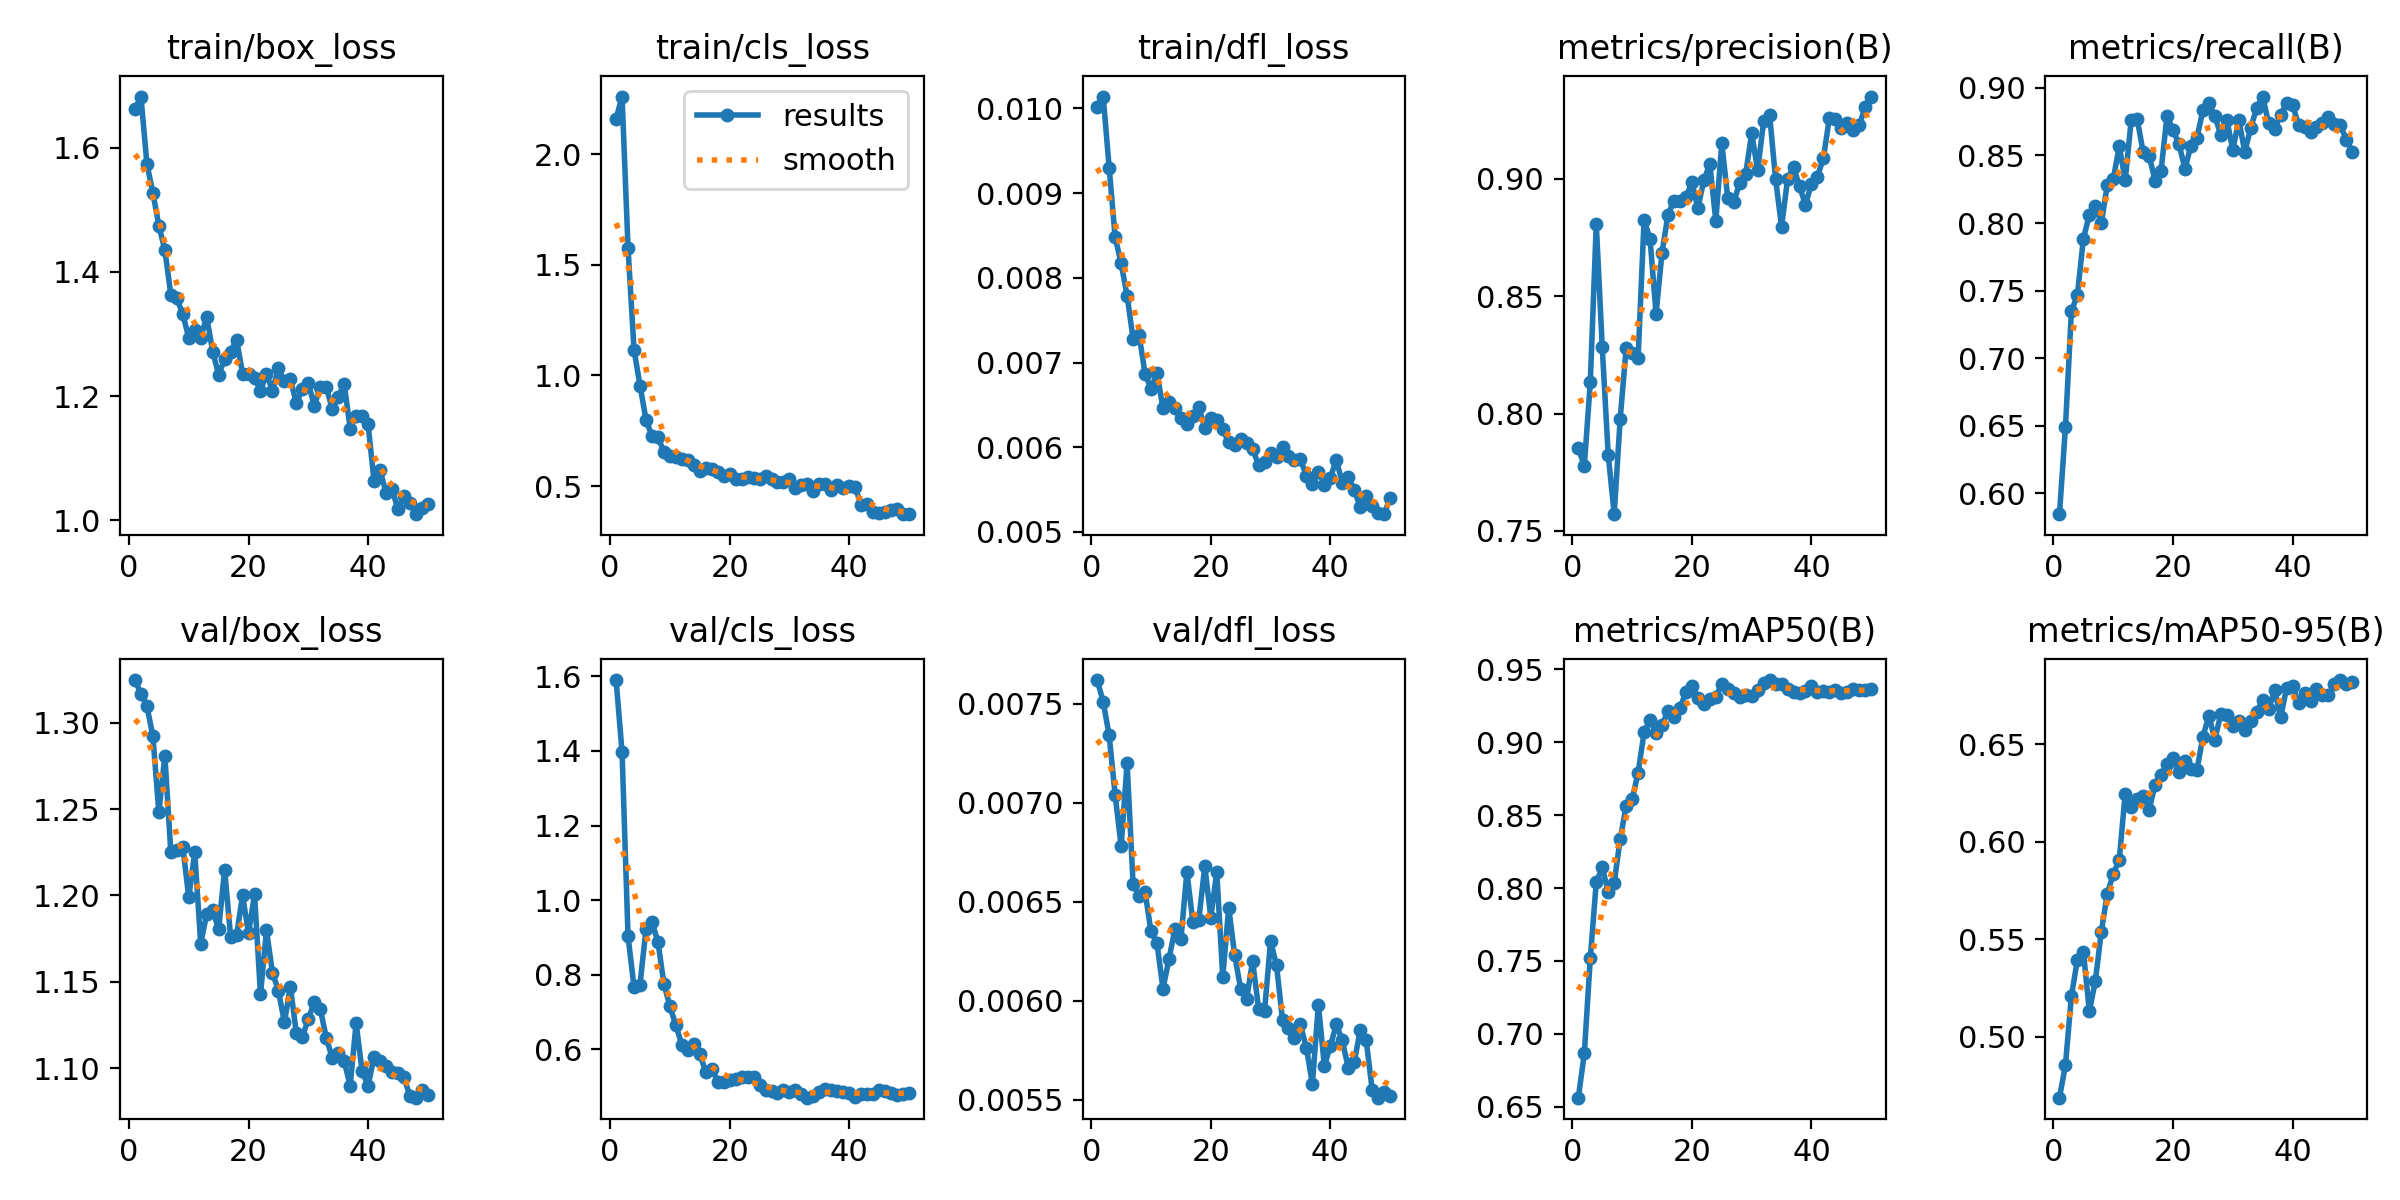

Values plotted in this chart, from the file beside it:
epoch, time, train/box_loss, train/cls_loss, train/dfl_loss, metrics/precision(B), metrics/recall(B), metrics/mAP50(B), metrics/mAP50-95(B), val/box_loss, val/cls_loss, val/dfl_loss, lr/pg0, lr/pg1, lr/pg2
1, 2.264, 1.662, 2.161, 0.01002, 0.7852, 0.5847, 0.6561, 0.4688, 1.325, 1.59, 0.00762, 3.75e-05, 3.75e-05, 3.75e-05
2, 2.784, 1.683, 2.262, 0.01014, 0.7779, 0.6489, 0.6864, 0.4855, 1.317, 1.397, 0.00751, 8.57675e-05, 8.57675e-05, 8.57675e-05
3, 3.307, 1.574, 1.576, 0.0093, 0.8133, 0.735, 0.7519, 0.521, 1.31, 0.9031, 0.00734, 0.0001321, 0.0001321, 0.0001321
4, 3.83, 1.527, 1.117, 0.00848, 0.8807, 0.7468, 0.8039, 0.5394, 1.292, 0.7673, 0.00704, 0.0001764, 0.0001764, 0.0001764
5, 4.344, 1.475, 0.9544, 0.00817, 0.8283, 0.7884, 0.8141, 0.5436, 1.248, 0.7737, 0.00678, 0.0002187, 0.0002187, 0.0002187
6, 4.856, 1.435, 0.8008, 0.00779, 0.7823, 0.8061, 0.7975, 0.5131, 1.281, 0.9222, 0.0072, 0.000259, 0.000259, 0.000259
7, 5.359, 1.363, 0.7252, 0.00728, 0.7572, 0.8125, 0.8036, 0.5285, 1.225, 0.9415, 0.00659, 0.0002974, 0.0002974, 0.0002974
8, 5.881, 1.357, 0.7202, 0.00733, 0.7977, 0.8, 0.8336, 0.5539, 1.226, 0.8881, 0.00653, 0.0003338, 0.0003338, 0.0003338
9, 6.407, 1.332, 0.6546, 0.00687, 0.8279, 0.8281, 0.8563, 0.5732, 1.228, 0.7763, 0.00655, 0.0003682, 0.0003682, 0.0003682
10, 6.924, 1.294, 0.6341, 0.00669, 0.8256, 0.8324, 0.8608, 0.5835, 1.199, 0.7153, 0.00635, 0.0004006, 0.0004006, 0.0004006
11, 7.444, 1.307, 0.6311, 0.00688, 0.8238, 0.8568, 0.8792, 0.5907, 1.225, 0.6646, 0.00629, 0.0004311, 0.0004311, 0.0004311
12, 7.97, 1.294, 0.6227, 0.00646, 0.8826, 0.8317, 0.9069, 0.6247, 1.172, 0.6128, 0.00606, 0.0004595, 0.0004595, 0.0004595
13, 8.48, 1.328, 0.6178, 0.00653, 0.8743, 0.876, 0.9151, 0.6179, 1.189, 0.598, 0.00621, 0.000486, 0.000486, 0.000486
14, 8.983, 1.272, 0.5954, 0.00646, 0.8425, 0.8771, 0.9067, 0.6221, 1.192, 0.6143, 0.00636, 0.0005105, 0.0005105, 0.0005105
15, 9.497, 1.235, 0.5658, 0.00635, 0.8686, 0.8524, 0.9115, 0.6236, 1.18, 0.5887, 0.00631, 0.0005331, 0.0005331, 0.0005331
16, 10.02, 1.259, 0.5795, 0.00628, 0.8847, 0.8497, 0.9217, 0.6164, 1.215, 0.5391, 0.00665, 0.0005536, 0.0005536, 0.0005536
17, 10.53, 1.272, 0.577, 0.00637, 0.8907, 0.8314, 0.9171, 0.6293, 1.176, 0.5487, 0.0064, 0.0005722, 0.0005722, 0.0005722
18, 11.04, 1.291, 0.5648, 0.00647, 0.8904, 0.8389, 0.9237, 0.6343, 1.177, 0.5139, 0.00641, 0.0005888, 0.0005888, 0.0005888
19, 11.55, 1.236, 0.5441, 0.00623, 0.892, 0.8795, 0.9343, 0.6399, 1.2, 0.5137, 0.00668, 0.0006034, 0.0006034, 0.0006034
20, 12.08, 1.235, 0.5558, 0.00635, 0.8985, 0.8686, 0.9387, 0.6432, 1.178, 0.517, 0.00642, 0.000616, 0.000616, 0.000616
21, 12.6, 1.229, 0.5321, 0.00632, 0.8875, 0.8582, 0.9307, 0.6355, 1.201, 0.5197, 0.00665, 0.0006266, 0.0006266, 0.0006266
22, 13.1, 1.209, 0.53, 0.00621, 0.8994, 0.8402, 0.9261, 0.6413, 1.143, 0.525, 0.00612, 0.0006353, 0.0006353, 0.0006353
23, 13.6, 1.236, 0.5386, 0.00606, 0.9062, 0.8573, 0.9295, 0.6374, 1.18, 0.5264, 0.00647, 0.000642, 0.000642, 0.000642
24, 14.1, 1.209, 0.5355, 0.00603, 0.8821, 0.8631, 0.9312, 0.6367, 1.155, 0.5251, 0.00623, 0.0006467, 0.0006467, 0.0006467
25, 14.62, 1.244, 0.5334, 0.0061, 0.9153, 0.8833, 0.9402, 0.6539, 1.145, 0.5043, 0.00606, 0.0006494, 0.0006494, 0.0006494
26, 15.13, 1.224, 0.5471, 0.00605, 0.8917, 0.8889, 0.9367, 0.6646, 1.127, 0.4906, 0.00601, 0.0006312, 0.0006312, 0.0006312
27, 15.64, 1.227, 0.5338, 0.00598, 0.89, 0.8789, 0.9338, 0.6523, 1.147, 0.488, 0.0062, 0.0006065, 0.0006065, 0.0006065
28, 16.14, 1.189, 0.516, 0.00579, 0.8984, 0.865, 0.9311, 0.6657, 1.12, 0.4827, 0.00596, 0.0005818, 0.0005818, 0.0005818
29, 16.65, 1.211, 0.5166, 0.00583, 0.9021, 0.8765, 0.9328, 0.6649, 1.118, 0.4909, 0.00595, 0.000557, 0.000557, 0.000557
30, 17.16, 1.221, 0.5309, 0.00593, 0.9193, 0.8539, 0.9318, 0.6593, 1.128, 0.4849, 0.0063, 0.0005322, 0.0005322, 0.0005322
31, 17.67, 1.184, 0.4897, 0.00588, 0.9037, 0.8763, 0.9358, 0.6617, 1.139, 0.4922, 0.00618, 0.0005075, 0.0005075, 0.0005075
32, 18.17, 1.215, 0.5064, 0.006, 0.9244, 0.8527, 0.9405, 0.6575, 1.134, 0.4795, 0.0059, 0.0004827, 0.0004827, 0.0004827
33, 18.66, 1.214, 0.5069, 0.0059, 0.9272, 0.8704, 0.9427, 0.6621, 1.118, 0.4706, 0.00586, 0.000458, 0.000458, 0.000458
34, 19.17, 1.18, 0.4782, 0.00585, 0.8998, 0.8853, 0.9401, 0.6666, 1.106, 0.4738, 0.00581, 0.0004332, 0.0004332, 0.0004332
35, 19.69, 1.198, 0.5101, 0.00586, 0.8796, 0.8936, 0.9399, 0.6727, 1.109, 0.4865, 0.00588, 0.0004085, 0.0004085, 0.0004085
36, 20.2, 1.22, 0.5083, 0.00566, 0.8997, 0.8737, 0.9364, 0.6679, 1.104, 0.4945, 0.00576, 0.0003837, 0.0003837, 0.0003837
37, 20.7, 1.148, 0.4823, 0.00557, 0.9051, 0.8698, 0.9346, 0.6778, 1.09, 0.4924, 0.00558, 0.000359, 0.000359, 0.000359
38, 21.2, 1.169, 0.5059, 0.00571, 0.8968, 0.8796, 0.9342, 0.6637, 1.126, 0.488, 0.00598, 0.0003343, 0.0003343, 0.0003343
39, 21.72, 1.167, 0.493, 0.00556, 0.889, 0.8888, 0.9349, 0.6788, 1.098, 0.4856, 0.00567, 0.0003095, 0.0003095, 0.0003095
40, 22.23, 1.154, 0.5, 0.00564, 0.8979, 0.8875, 0.9384, 0.6797, 1.09, 0.4821, 0.00577, 0.0002848, 0.0002848, 0.0002848
41, 23.66, 1.063, 0.4961, 0.00585, 0.9009, 0.8726, 0.9343, 0.6711, 1.107, 0.4728, 0.00588, 0.00026, 0.00026, 0.00026
42, 24.23, 1.081, 0.4124, 0.00558, 0.9089, 0.8708, 0.9353, 0.6763, 1.104, 0.4802, 0.0058, 0.0002352, 0.0002352, 0.0002352
43, 24.72, 1.044, 0.4197, 0.00565, 0.9259, 0.867, 0.9348, 0.672, 1.102, 0.4815, 0.00566, 0.0002105, 0.0002105, 0.0002105
44, 25.23, 1.05, 0.3824, 0.00549, 0.9257, 0.8711, 0.9361, 0.6784, 1.098, 0.4807, 0.00569, 0.0001857, 0.0001857, 0.0001857
45, 25.73, 1.017, 0.3781, 0.0053, 0.9218, 0.8743, 0.9341, 0.6754, 1.097, 0.49, 0.00585, 0.000161, 0.000161, 0.000161
46, 26.22, 1.038, 0.3845, 0.00542, 0.9238, 0.8782, 0.9348, 0.675, 1.095, 0.4889, 0.0058, 0.0001363, 0.0001363, 0.0001363
47, 26.72, 1.028, 0.391, 0.00531, 0.921, 0.8736, 0.9363, 0.6808, 1.084, 0.4821, 0.00555, 0.0001115, 0.0001115, 0.0001115
48, 27.22, 1.01, 0.3976, 0.00522, 0.9227, 0.8722, 0.9358, 0.6829, 1.083, 0.4771, 0.00551, 8.675e-05, 8.675e-05, 8.675e-05
49, 27.72, 1.019, 0.3737, 0.00521, 0.9307, 0.8616, 0.9356, 0.681, 1.087, 0.4814, 0.00554, 6.2e-05, 6.2e-05, 6.2e-05
50, 28.22, 1.026, 0.3726, 0.0054, 0.935, 0.8528, 0.9366, 0.6821, 1.085, 0.4836, 0.00552, 3.725e-05, 3.725e-05, 3.725e-05
